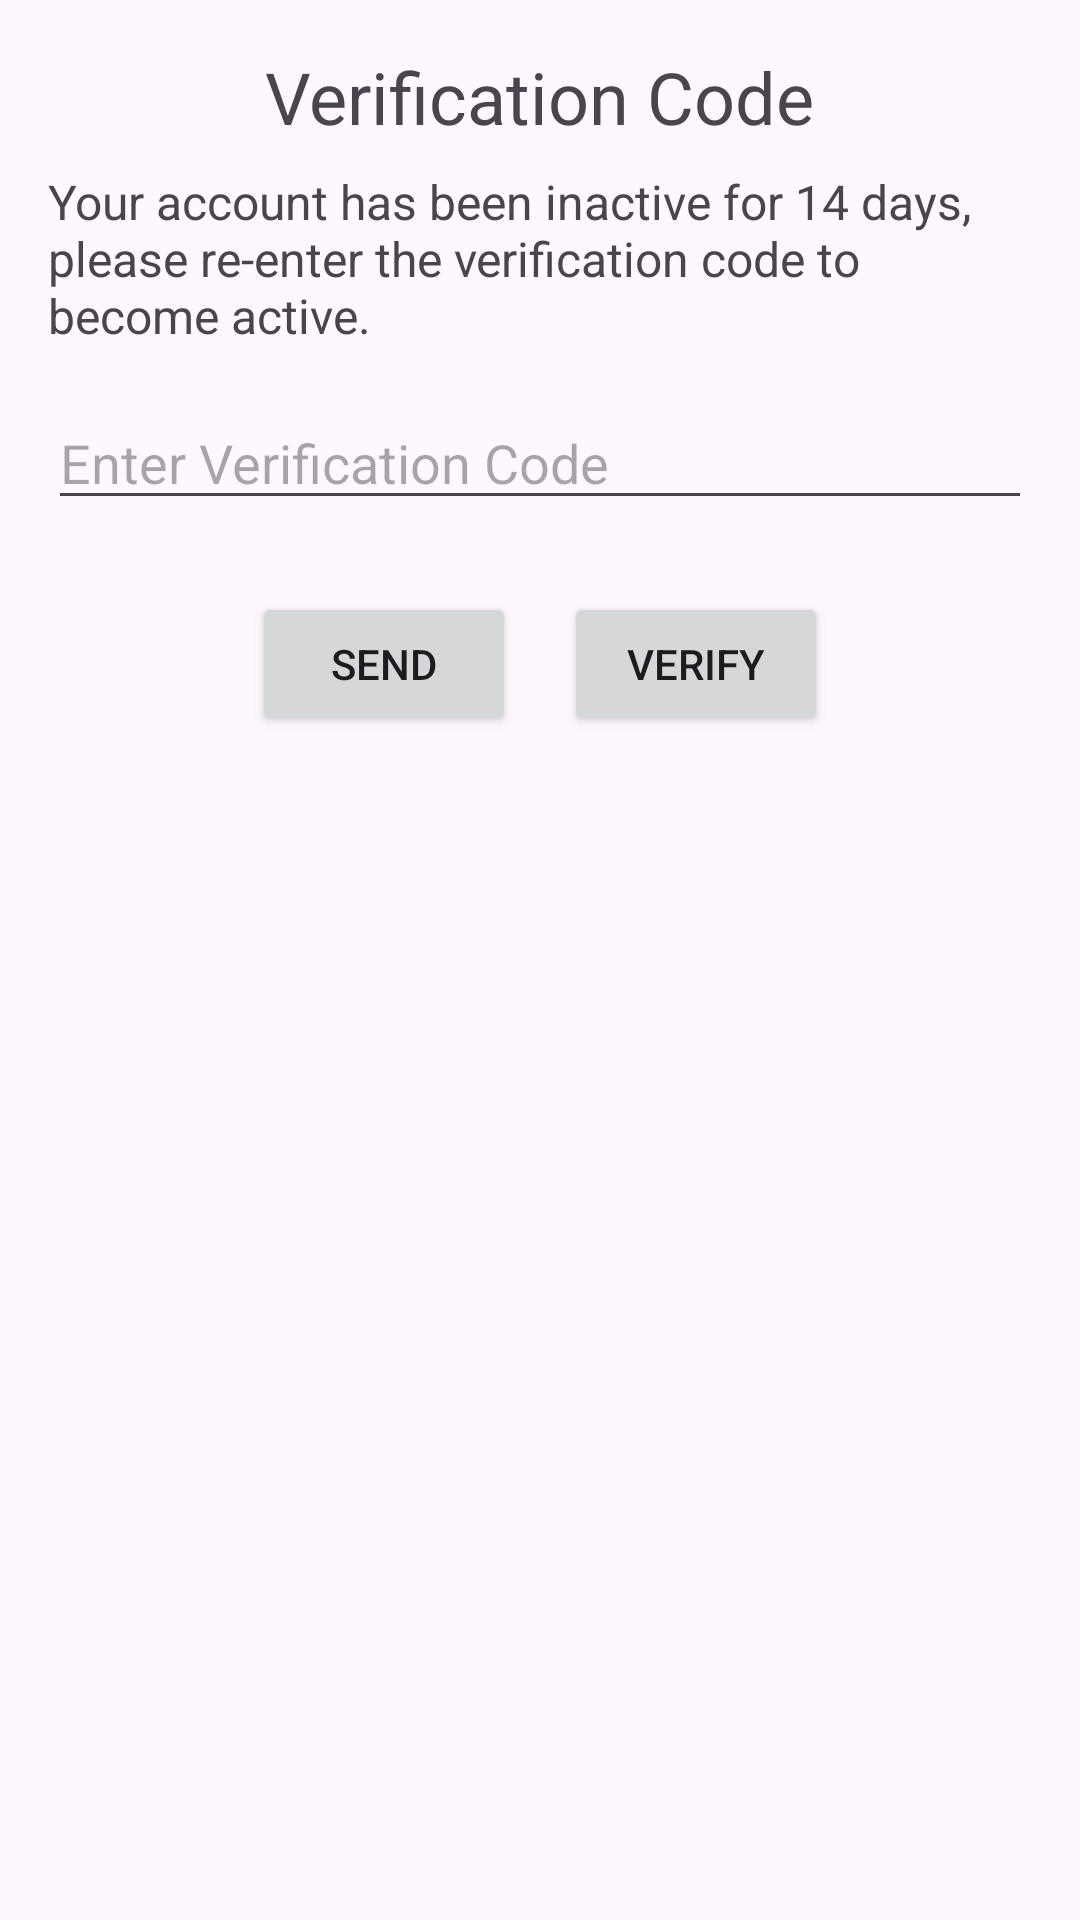

Write the Android layout XML for this screen, with the resource values it uses.
<!-- AndroidManifest.xml: application theme Theme.Forum -->
<!-- res/layout/activity_verification_code.xml -->
<?xml version="1.0" encoding="utf-8"?>
<LinearLayout xmlns:android="http://schemas.android.com/apk/res/android"
    xmlns:tools="http://schemas.android.com/tools"
    android:layout_width="match_parent"
    android:layout_height="match_parent"
    android:orientation="vertical"
    android:padding="16dp"
    tools:context=".VerificationCodeActivity">

    <TextView
        android:layout_width="wrap_content"
        android:layout_height="wrap_content"
        android:text="Verification Code"
        android:textSize="24sp"
        android:layout_gravity="center_horizontal" />

    <TextView
        android:layout_width="wrap_content"
        android:layout_height="wrap_content"
        android:text="Your account has been inactive for 14 days, please re-enter the verification code to become active."
        android:layout_gravity="center_horizontal"
        android:layout_marginTop="8dp"
        android:textSize="16sp"/>

    <EditText
        android:id="@+id/editTextVerificationCode"
        android:layout_width="match_parent"
        android:layout_height="wrap_content"
        android:hint="Enter Verification Code"
        android:layout_marginTop="16dp"/>

    <LinearLayout
        android:layout_width="match_parent"
        android:layout_height="wrap_content"
        android:orientation="horizontal"
        android:gravity="center_horizontal"
        android:layout_marginTop="24dp">

        <Button
            android:id="@+id/buttonSend"
            android:layout_width="wrap_content"
            android:layout_height="wrap_content"
            android:text="Send"
            android:layout_marginEnd="16dp"/>

        <Button
            android:id="@+id/buttonVerify"
            android:layout_width="wrap_content"
            android:layout_height="wrap_content"
            android:text="Verify"/>
    </LinearLayout>
</LinearLayout>
<!-- resources referenced by this layout -->
<resources>
  <style name="Theme.Forum" parent="Base.Theme.Forum" />
  <style name="Base.Theme.Forum" parent="Theme.Material3.DayNight.NoActionBar">
          
          
      </style>
</resources>
